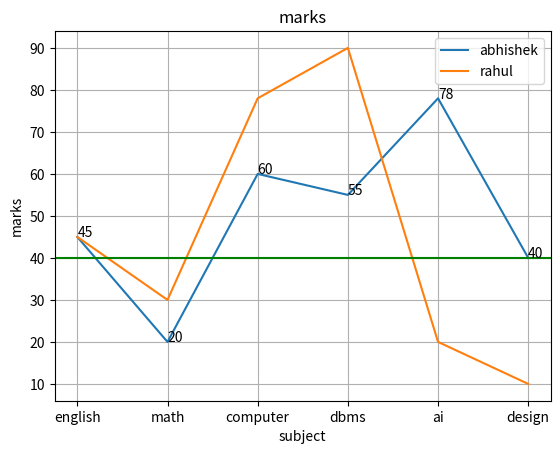

Write the Python code that produced this figure.
import matplotlib.pyplot as plt

abhishek_marks = [45,20,60,55,78,40]
rahul_marks = [45,30,78,90,20,10]
plt.plot([1,2,3,4,5,6],abhishek_marks)
plt.plot([1,2,3,4,5,6],rahul_marks)

plt.title('marks')
plt.xlabel('subject')
plt.ylabel('marks')
plt.grid()
for x,y in enumerate(abhishek_marks,1):
    plt.text(x,y,str(y))


plt.axhline(y=40, color='green')
plt.legend(['abhishek','rahul'])
plt.xticks(range(1,7),['english','math','computer','dbms','ai','design'])

plt.show()